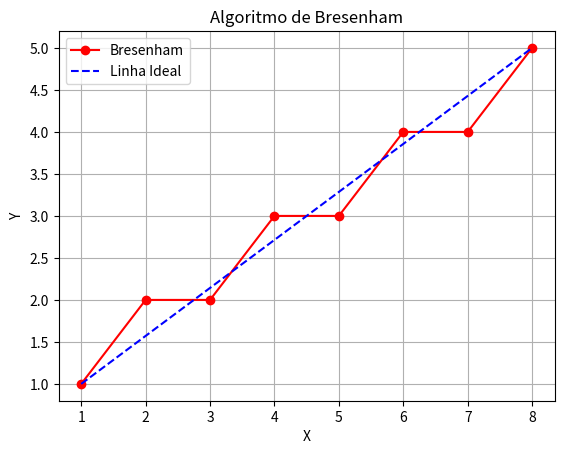

The script that saved this image:
import matplotlib.pyplot as plt

def not_bresenham(x1, y1, x2, y2, points):
    if y2 > y1:
        for y in range(y1, y2 + 1):
            points.append((x1, y))
    else:
        y = y1
        while y >= y2:
            points.append((x1, y))
            y -= 1

def bresenham(x1, y1, x2, y2, points):
    m = round((y2 - y1) / (x2 - x1), 2)
    error = 0.5
    
    y = y1
    for x in range(x1, x2 + 1):
        points.append((x, y))
        error = error + m
        
        if error >= 1:
            y = y + 1
            error -= 1

def plot_line(x1, y1, x2, y2):
    points = []
    
    if x1 == x2:
        not_bresenham(x1, y1, x2, y2, points)
    else:
        if x1 > x2:
            x1, x2 = x2, x1
            y1, y2 = y2, y1
        
        bresenham(x1, y1, x2, y2, points)
    
    # Separando coordenadas para plotagem
    x_vals, y_vals = zip(*points)
    
    plt.plot(x_vals, y_vals, 'ro-', label='Bresenham')  # Plota os pontos
    plt.plot([x1, x2], [y1, y2], 'b--', label='Linha Ideal')  # Linha teórica
    
    plt.xlabel('X')
    plt.ylabel('Y')
    plt.title('Algoritmo de Bresenham')
    plt.grid(True)
    plt.legend()
    plt.show()

if __name__ == '__main__':
    x1, y1 = 1, 1
    x2, y2 = 8, 5
    plot_line(x1, y1, x2, y2)
